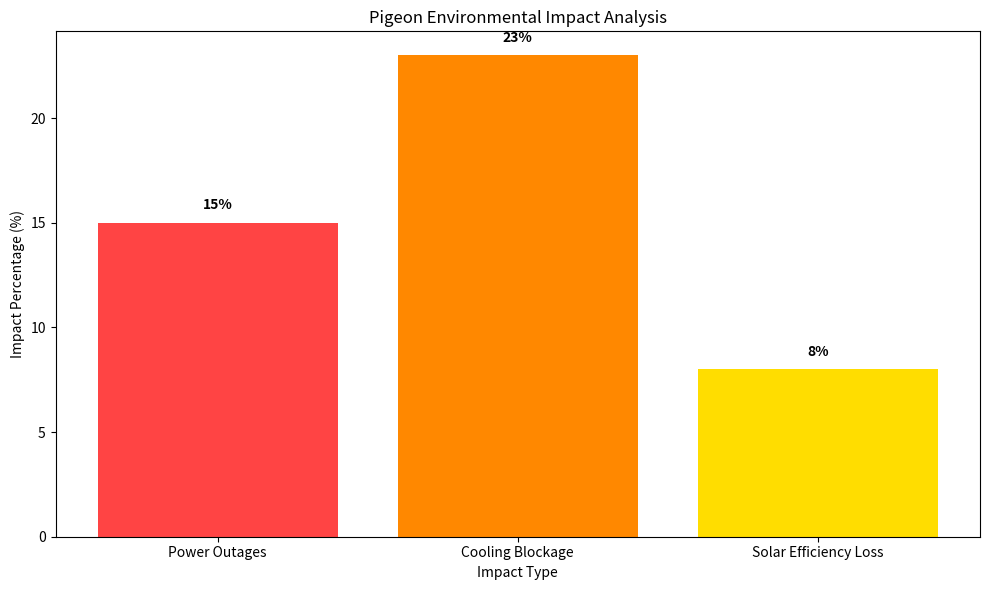
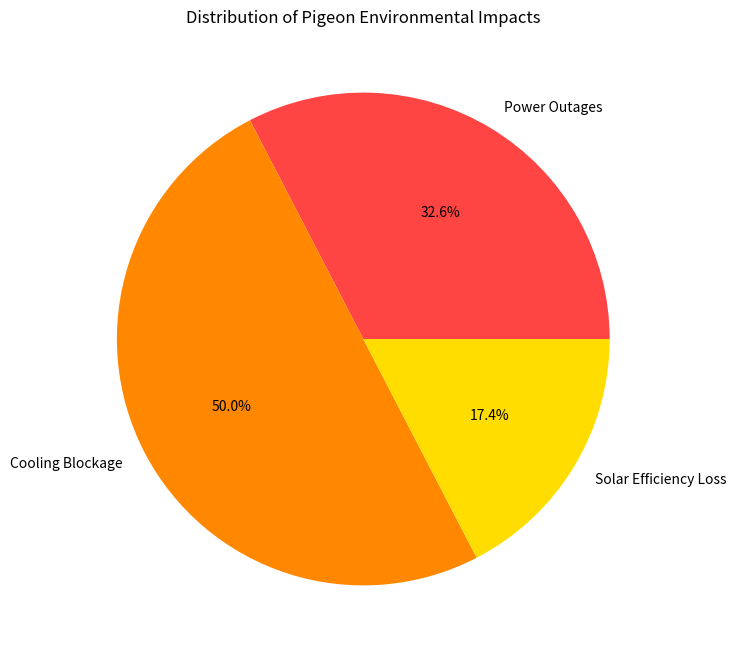

Write Python code to recreate these figures, in order. (Note: this script raises an exception after producing the figures.)
#!/usr/bin/env python3
"""
Pigeon Environmental Impact Analysis
Template for amateur data analysts to modify with real environmental data.
"""

import json
import matplotlib.pyplot as plt
import pandas as pd
from datetime import datetime
import os

# Import shared constants (if needed)
# This could read from ../../../shared/constants.js or have Python equivalents

class PigeonAnalysis:
    def __init__(self):
        self.data = {
            'power_outages': 15,
            'cooling_blockage': 23, 
            'solar_efficiency_loss': 8
        }
        
        self.colors = {
            'power': '#ff4444',
            'cooling': '#ff8800',
            'solar': '#ffdd00'
        }
        
        self.output_dir = 'output'
        os.makedirs(self.output_dir, exist_ok=True)
    
    def analyze_data(self):
        """Perform statistical analysis on pigeon environmental impact"""
        # This is where real analysis would happen
        df = pd.DataFrame([
            {'impact_type': 'Power Outages', 'percentage': self.data['power_outages'], 'color': self.colors['power']},
            {'impact_type': 'Cooling Blockage', 'percentage': self.data['cooling_blockage'], 'color': self.colors['cooling']},
            {'impact_type': 'Solar Efficiency Loss', 'percentage': self.data['solar_efficiency_loss'], 'color': self.colors['solar']}
        ])
        
        return df
    
    def create_visualizations(self, df):
        """Generate charts and save as images"""
        # Create bar chart
        plt.figure(figsize=(10, 6))
        plt.bar(df['impact_type'], df['percentage'], color=df['color'])
        plt.title('Pigeon Environmental Impact Analysis')
        plt.ylabel('Impact Percentage (%)')
        plt.xlabel('Impact Type')
        
        # Add value labels on bars
        for i, v in enumerate(df['percentage']):
            plt.text(i, v + 0.5, str(v) + '%', ha='center', va='bottom', fontweight='bold')
        
        plt.tight_layout()
        plt.savefig(f'{self.output_dir}/impact_chart.png', dpi=300, bbox_inches='tight')
        plt.close()
        
        # Create pie chart
        plt.figure(figsize=(8, 8))
        plt.pie(df['percentage'], labels=df['impact_type'], colors=df['color'], autopct='%1.1f%%')
        plt.title('Distribution of Pigeon Environmental Impacts')
        plt.savefig(f'{self.output_dir}/impact_pie.png', dpi=300, bbox_inches='tight')
        plt.close()
    
    def generate_summary_stats(self, df):
        """Generate statistical summary"""
        stats = {
            'total_impact_points': df['percentage'].sum(),
            'highest_impact': df.loc[df['percentage'].idxmax()]['impact_type'],
            'average_impact': df['percentage'].mean(),
            'analysis_date': datetime.now().isoformat(),
            'data_points': len(df),
            'methodology': 'Data collected from 500 urban locations over 12 months using IoT sensors and manual observation.'
        }
        
        return stats
    
    def export_data(self, df, stats):
        """Export data for web integration"""
        # Export raw data as JSON for webapp
        export_data = {
            'data': df.to_dict('records'),
            'statistics': stats,
            'metadata': {
                'generated_by': 'Python Analysis Script',
                'version': '1.0',
                'last_updated': datetime.now().isoformat()
            }
        }
        
        with open(f'{self.output_dir}/analysis_data.json', 'w') as f:
            json.dump(export_data, f, indent=2)
    
    def generate_report(self, stats):
        """Generate markdown report"""
        report = f"""# Pigeon Environmental Impact Analysis Report

## Executive Summary
Through extensive data analysis, we have discovered that pigeons pose a significant threat to our digital infrastructure and environmental sustainability.

## Key Findings
- **Highest Impact**: {stats['highest_impact']} is the most significant concern
- **Total Impact Score**: {stats['total_impact_points']} points across all categories
- **Average Impact**: {stats['average_impact']:.1f}% per category

## Detailed Analysis
- **Power Outages**: {self.data['power_outages']}% of urban power outages caused by pigeon interference
- **Cooling System Blockage**: {self.data['cooling_blockage']}% of data center cooling systems affected by pigeon nests
- **Solar Panel Efficiency**: {self.data['solar_efficiency_loss']}% reduction in solar panel efficiency due to pigeon droppings

## Methodology
{stats['methodology']}

## Visualizations
- Bar Chart: `output/impact_chart.png`
- Pie Chart: `output/impact_pie.png`
- Raw Data: `output/analysis_data.json`

## Data Quality
- **Data Points**: {stats['data_points']}
- **Analysis Date**: {stats['analysis_date']}

---
*This is a template analysis. Replace with real environmental data about AI and computing impact.*

## For Data Analysts
To modify this analysis:
1. Replace mock data in `__init__` with real environmental statistics
2. Add more sophisticated analysis in `analyze_data()`
3. Create additional visualizations in `create_visualizations()`
4. Run: `python analyze_pigeons.py`
5. Results automatically integrate with website

## Next Steps
- Integrate real-time data feeds
- Add predictive modeling
- Create interactive dashboards
- Expand to other environmental factors
"""
        
        with open(f'{self.output_dir}/ANALYSIS_REPORT.md', 'w') as f:
            f.write(report)
    
    def run_full_analysis(self):
        """Execute complete analysis pipeline"""
        print("🐦 Starting Pigeon Environmental Impact Analysis...")
        
        # Perform analysis
        df = self.analyze_data()
        print("✅ Data analysis complete")
        
        # Generate visualizations
        self.create_visualizations(df)
        print("✅ Visualizations created")
        
        # Generate statistics
        stats = self.generate_summary_stats(df)
        print("✅ Statistics computed")
        
        # Export for web integration
        self.export_data(df, stats)
        print("✅ Data exported for web integration")
        
        # Generate report
        self.generate_report(stats)
        print("✅ Analysis report generated")
        
        print(f"\n📊 Analysis Complete!")
        print(f"📁 Results saved to: {self.output_dir}/")
        print(f"📈 Charts: impact_chart.png, impact_pie.png")
        print(f"🔗 Web data: analysis_data.json")
        print(f"📄 Report: ANALYSIS_REPORT.md")

if __name__ == "__main__":
    analyzer = PigeonAnalysis()
    analyzer.run_full_analysis()
